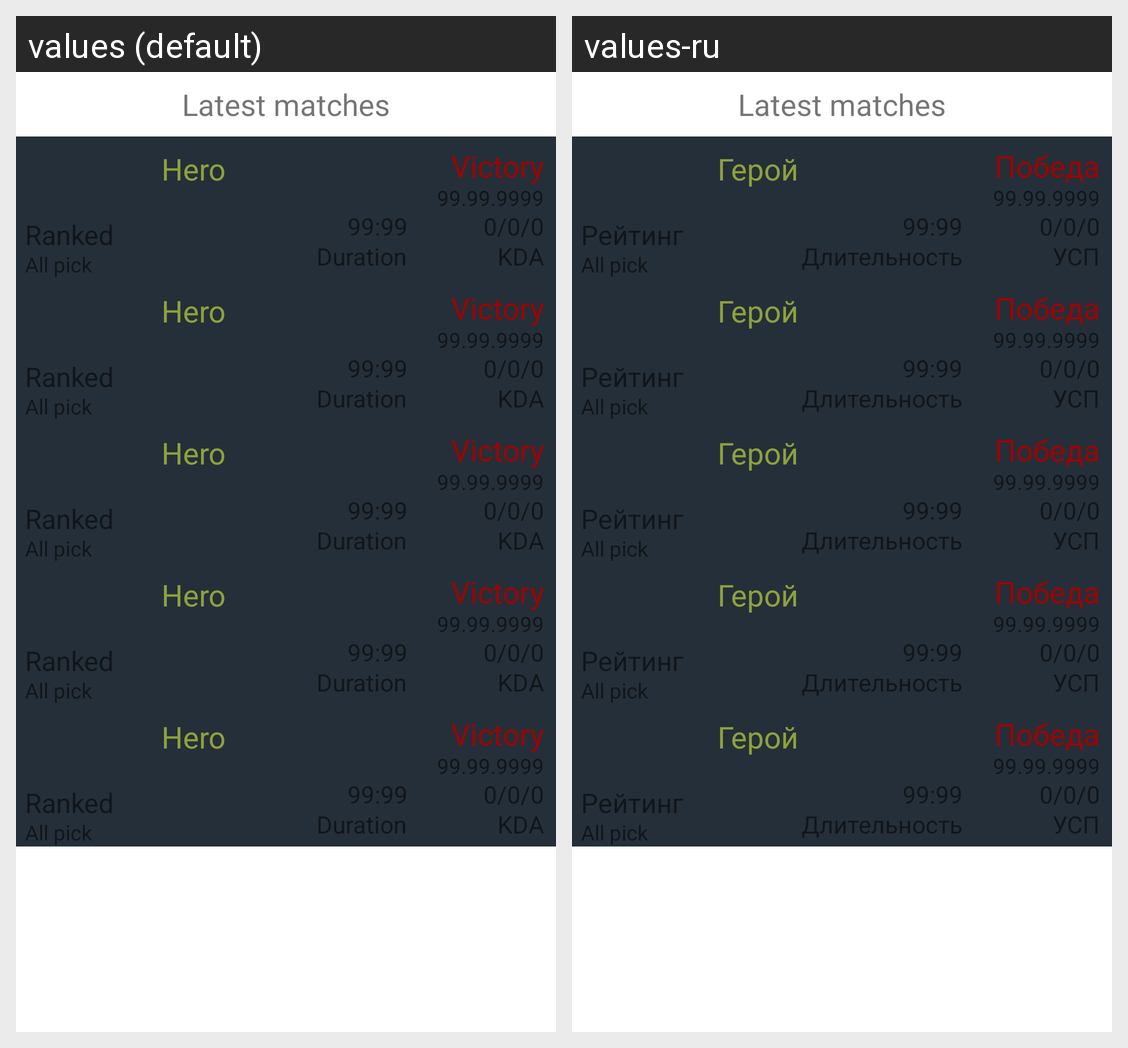

Locale-by-locale string values for the Android screen shown in this grid:
Android screen res/layout/latest_matches_item.xml rendered under 2 locales, left to right: values (default), values-ru. Device: Nexus 5 (rendered at 1080×1920; each locale shown at half size, 540×960, under a caption strip naming it); theme Theme.TinkoffLab2023.
Strings drawn on this screen, with the default value and each locale's value (text and hints the layout hard-codes, and strings that could not be matched under every locale, appear in the picture but are not listed):

hero
  values: Hero
  values-ru: Герой

victory
  values: Victory
  values-ru: Победа
